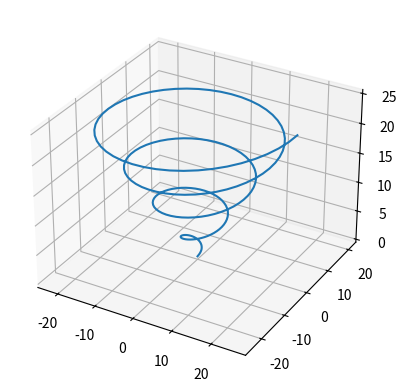

The matplotlib source for this figure:
import numpy as np
import matplotlib.pyplot as plt
from mpl_toolkits.mplot3d import Axes3D
 
t = np.linspace(0, 8 * np.pi, num=200)
x = t * np.cos(t)
y = t * np.sin(t)
z = t
 
fig = plt.figure()
ax = fig.add_subplot(111, projection='3d')
 
ax.plot(x, y, z)
 
plt.show()
